The GitHub repository karan1149/cs21si contains a labelled image folder "addi" with 2 categories: abnormal, normal. Examples follow, each with its label.

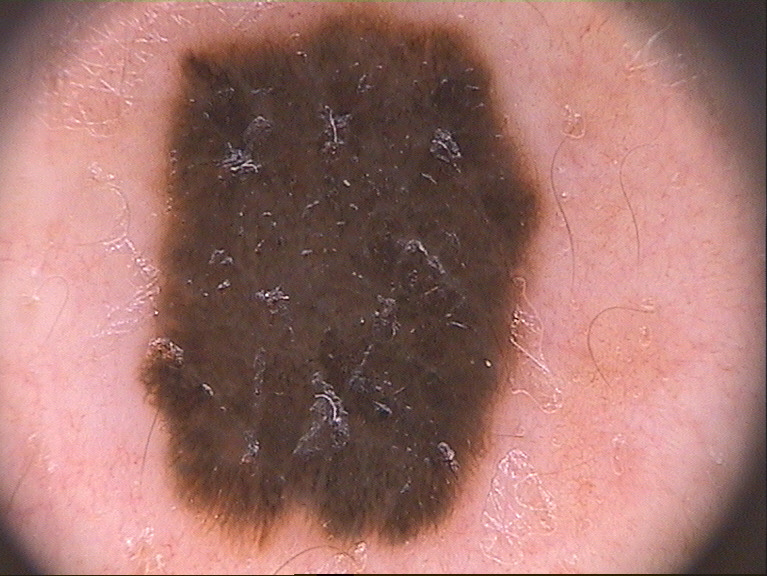
Label: normal

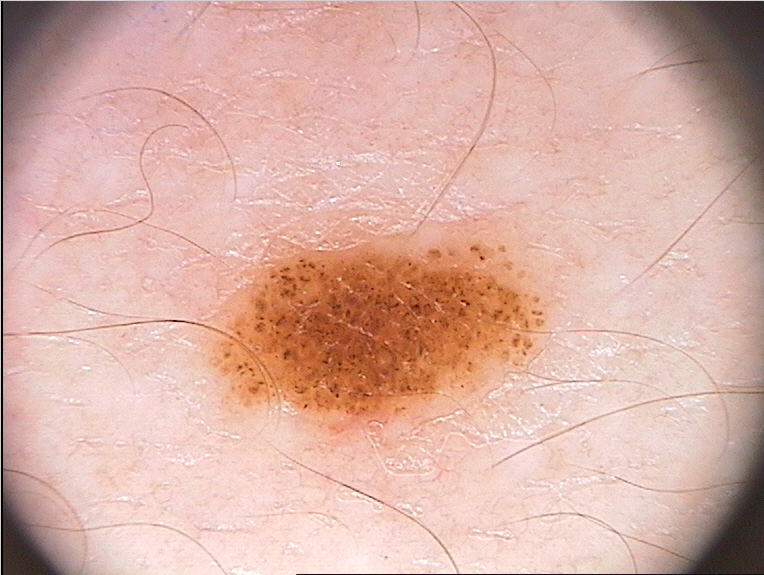
Label: abnormal

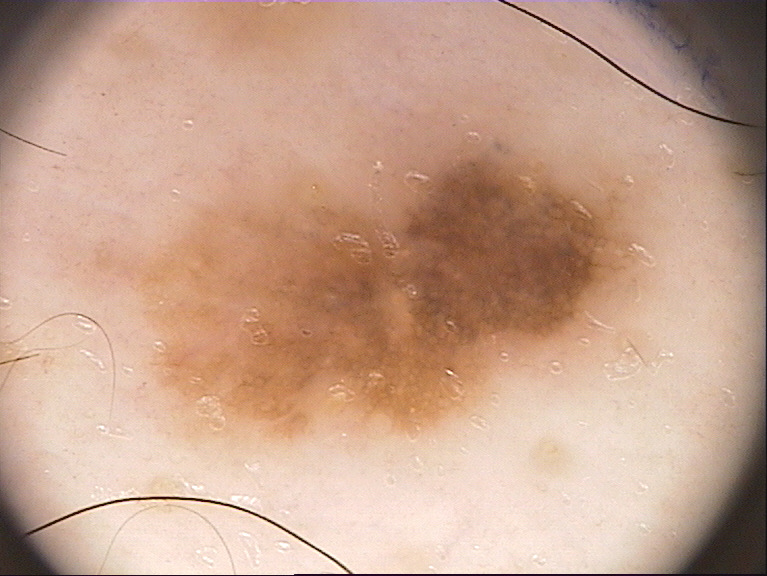
Label: normal

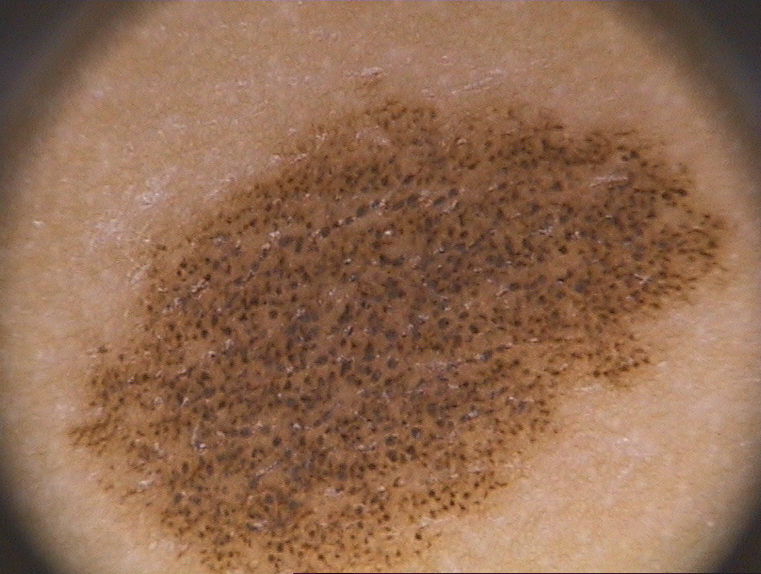
Label: abnormal

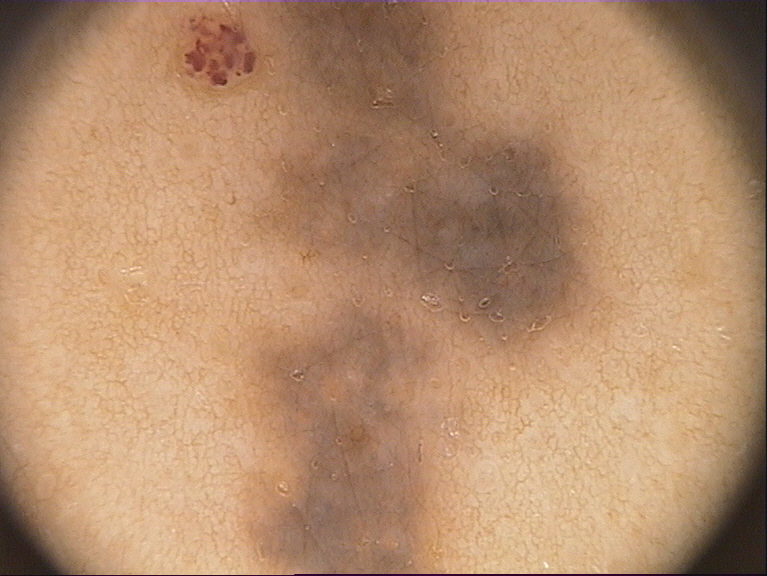
Label: normal

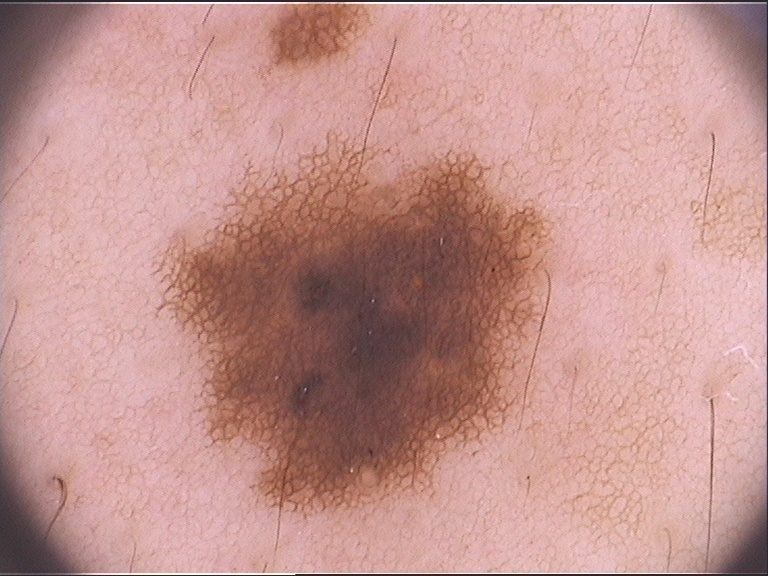
Label: abnormal
